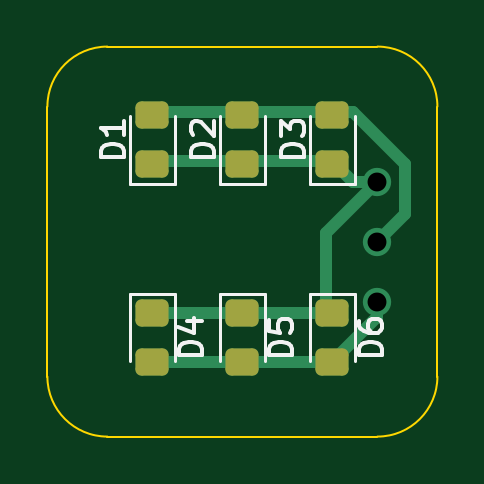
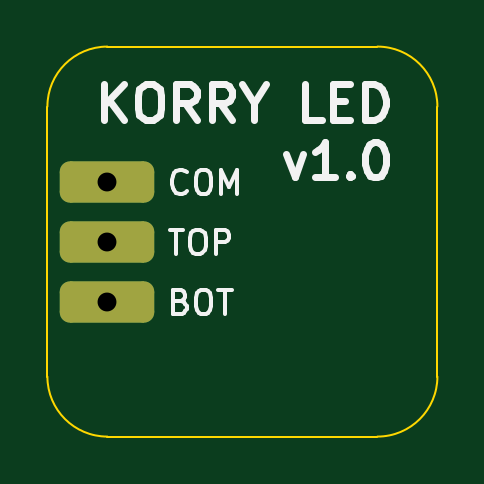
Circuit board: 11 layer files. Board 16.5 x 16.5 mm.
- bottom_copper: korry-led-pcb-B_Cu.gbr (1548 bytes)
- bottom_mask: korry-led-pcb-B_Mask.gbr (1211 bytes)
- paste: korry-led-pcb-B_Paste.gbr (1206 bytes)
- bottom_silk: korry-led-pcb-B_Silkscreen.gbr (10541 bytes)
- outline: korry-led-pcb-Edge_Cuts.gbr (1004 bytes)
- top_copper: korry-led-pcb-F_Cu.gbr (3364 bytes)
- top_mask: korry-led-pcb-F_Mask.gbr (1640 bytes)
- paste: korry-led-pcb-F_Paste.gbr (1635 bytes)
- top_silk: korry-led-pcb-F_Silkscreen.gbr (8807 bytes)
- drill: korry-led-pcb-NPTH.drl (268 bytes)
- drill: korry-led-pcb-PTH.drl (358 bytes)

=== bottom_copper: korry-led-pcb-B_Cu.gbr (1548 bytes, source withheld) ===
=== bottom_mask: korry-led-pcb-B_Mask.gbr (1211 bytes, source withheld) ===
=== paste: korry-led-pcb-B_Paste.gbr (1206 bytes, source withheld) ===
=== bottom_silk: korry-led-pcb-B_Silkscreen.gbr (10541 bytes, source omitted) ===
=== outline: korry-led-pcb-Edge_Cuts.gbr ===
%TF.GenerationSoftware,KiCad,Pcbnew,7.0.1*%
%TF.CreationDate,2023-07-19T22:53:25+03:00*%
%TF.ProjectId,korry-led-pcb,6b6f7272-792d-46c6-9564-2d7063622e6b,rev?*%
%TF.SameCoordinates,Original*%
%TF.FileFunction,Profile,NP*%
%FSLAX46Y46*%
G04 Gerber Fmt 4.6, Leading zero omitted, Abs format (unit mm)*
G04 Created by KiCad (PCBNEW 7.0.1) date 2023-07-19 22:53:25*
%MOMM*%
%LPD*%
G01*
G04 APERTURE LIST*
%TA.AperFunction,Profile*%
%ADD10C,0.100000*%
%TD*%
G04 APERTURE END LIST*
D10*
X104775000Y-102235000D02*
X116205000Y-102235000D01*
X102235000Y-104775000D02*
X102235000Y-116205000D01*
X118745000Y-116205000D02*
X118745000Y-104775000D01*
X104775000Y-118745000D02*
X116205000Y-118745000D01*
X102235000Y-116205000D02*
G75*
G03*
X104775000Y-118745000I2540000J0D01*
G01*
X116205000Y-118745000D02*
G75*
G03*
X118745000Y-116205000I0J2540000D01*
G01*
X118745000Y-104775000D02*
G75*
G03*
X116205000Y-102235000I-2540000J0D01*
G01*
X104775000Y-102235000D02*
G75*
G03*
X102235000Y-104775000I0J-2540000D01*
G01*
M02*

=== top_copper: korry-led-pcb-F_Cu.gbr (3364 bytes, source withheld) ===
=== top_mask: korry-led-pcb-F_Mask.gbr (1640 bytes, source withheld) ===
=== paste: korry-led-pcb-F_Paste.gbr (1635 bytes, source withheld) ===
=== top_silk: korry-led-pcb-F_Silkscreen.gbr (8807 bytes, source omitted) ===
=== drill: korry-led-pcb-NPTH.drl ===
M48
; DRILL file {KiCad 7.0.1} date Wed Jul 19 00:36:27 2023
; FORMAT={-:-/ absolute / inch / decimal}
; #@! TF.CreationDate,2023-07-19T00:36:27+03:00
; #@! TF.GenerationSoftware,Kicad,Pcbnew,7.0.1
; #@! TF.FileFunction,NonPlated,1,2,NPTH
FMAT,2
INCH
%
G90
G05
T0
M30

=== drill: korry-led-pcb-PTH.drl ===
M48
; DRILL file {KiCad 7.0.1} date Wed Jul 19 00:36:27 2023
; FORMAT={-:-/ absolute / inch / decimal}
; #@! TF.CreationDate,2023-07-19T00:36:27+03:00
; #@! TF.GenerationSoftware,Kicad,Pcbnew,7.0.1
; #@! TF.FileFunction,Plated,1,2,PTH
FMAT,2
INCH
; #@! TA.AperFunction,Plated,PTH,ViaDrill
T1C0.0315
%
G90
G05
T1
X4.575Y-4.25
X4.575Y-4.35
X4.575Y-4.45
T0
M30
